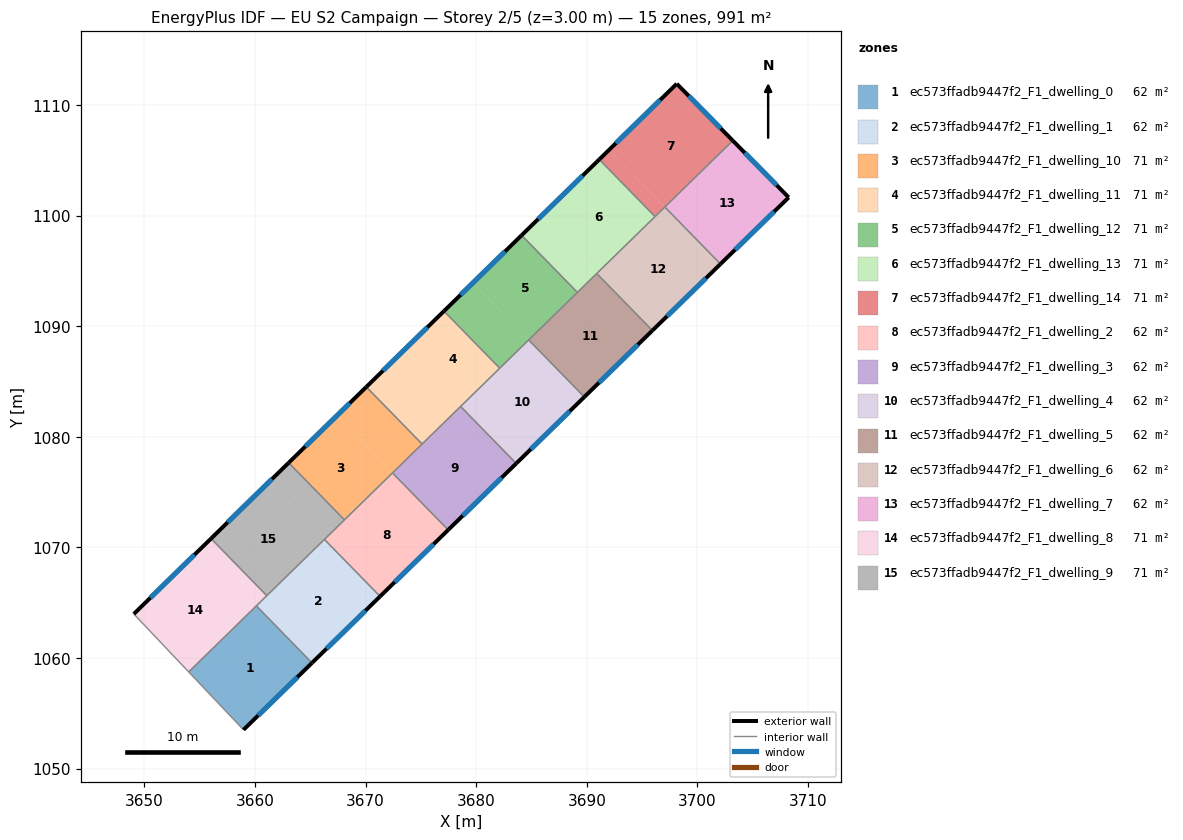
=== STOREY PLAN SPEC (per zone: floor XY polygon, exterior-wall plan segments, windows/doors) ===
zone 1: ec573ffadb9447f2_F1_dwelling_0  (61.9 m²)
  floor: (3660.13, 1064.72) (3665.16, 1059.57) (3658.96, 1053.52) (3654.01, 1058.75)
  exterior wall: (3658.96, 1053.52) – (3665.16, 1059.57)  [8.7 m]
    window: (3660.29, 1054.81) – (3663.83, 1058.27)  [8.5 m²]
  interior walls: 3
zone 2: ec573ffadb9447f2_F1_dwelling_1  (61.9 m²)
  floor: (3666.28, 1070.73) (3671.31, 1065.58) (3665.16, 1059.57) (3660.13, 1064.72)
  exterior wall: (3665.16, 1059.57) – (3671.31, 1065.58)  [8.6 m]
    window: (3666.48, 1060.85) – (3669.99, 1064.29)  [8.4 m²]
  interior walls: 4
zone 3: ec573ffadb9447f2_F1_dwelling_10  (70.8 m²)
  floor: (3667.44, 1081.94) (3672.48, 1076.78) (3668.09, 1072.49) (3663.05, 1077.66)
  floor: (3670.07, 1084.51) (3675.11, 1079.35) (3672.48, 1076.78) (3667.44, 1081.94)
  exterior wall: (3670.07, 1084.51) – (3663.05, 1077.66)  [9.8 m]
    window: (3668.57, 1083.04) – (3664.55, 1079.12)  [9.6 m²]
  interior walls: 5
zone 4: ec573ffadb9447f2_F1_dwelling_11  (70.8 m²)
  floor: (3673.58, 1087.94) (3678.62, 1082.78) (3675.11, 1079.35) (3670.07, 1084.51)
  floor: (3677.09, 1091.36) (3682.13, 1086.20) (3678.62, 1082.78) (3673.58, 1087.94)
  exterior wall: (3677.09, 1091.36) – (3670.07, 1084.51)  [9.8 m]
    window: (3675.58, 1089.90) – (3671.57, 1085.98)  [9.6 m²]
  interior walls: 4
zone 5: ec573ffadb9447f2_F1_dwelling_12  (70.8 m²)
  floor: (3684.11, 1098.22) (3689.15, 1093.06) (3684.76, 1088.77) (3679.72, 1093.93)
  floor: (3679.72, 1093.93) (3684.76, 1088.77) (3682.13, 1086.20) (3677.09, 1091.36)
  exterior wall: (3684.10, 1098.22) – (3677.09, 1091.36)  [9.8 m]
    window: (3682.60, 1096.75) – (3678.59, 1092.83)  [9.6 m²]
  interior walls: 4
zone 6: ec573ffadb9447f2_F1_dwelling_13  (70.8 m²)
  floor: (3685.86, 1099.93) (3690.90, 1094.77) (3689.15, 1093.06) (3684.11, 1098.22)
  floor: (3691.12, 1105.07) (3696.16, 1099.91) (3690.90, 1094.77) (3685.86, 1099.93)
  exterior wall: (3691.12, 1105.07) – (3684.10, 1098.22)  [9.8 m]
    window: (3689.62, 1103.60) – (3685.61, 1099.69)  [9.6 m²]
  interior walls: 4
zone 7: ec573ffadb9447f2_F1_dwelling_14  (70.8 m²)
  floor: (3698.13, 1111.91) (3703.19, 1106.77) (3697.04, 1100.76) (3692.00, 1105.93)
  floor: (3692.00, 1105.93) (3697.04, 1100.76) (3696.16, 1099.91) (3691.12, 1105.07)
  exterior wall: (3698.13, 1111.91) – (3691.12, 1105.07)  [9.8 m]
    window: (3696.63, 1110.45) – (3692.62, 1106.54)  [9.6 m²]
  exterior wall: (3703.19, 1106.77) – (3698.13, 1111.91)  [7.2 m]
    window: (3702.11, 1107.87) – (3699.21, 1110.81)  [7.1 m²]
  interior walls: 3
zone 8: ec573ffadb9447f2_F1_dwelling_2  (61.9 m²)
  floor: (3672.43, 1076.74) (3677.47, 1071.58) (3671.31, 1065.58) (3666.28, 1070.73)
  exterior wall: (3671.31, 1065.58) – (3677.47, 1071.58)  [8.6 m]
    window: (3672.63, 1066.86) – (3676.15, 1070.30)  [8.4 m²]
  interior walls: 4
zone 9: ec573ffadb9447f2_F1_dwelling_3  (61.9 m²)
  floor: (3678.59, 1082.75) (3683.62, 1077.59) (3677.47, 1071.58) (3672.43, 1076.74)
  exterior wall: (3677.47, 1071.58) – (3683.62, 1077.59)  [8.6 m]
    window: (3678.78, 1072.87) – (3682.30, 1076.31)  [8.4 m²]
  interior walls: 5
zone 10: ec573ffadb9447f2_F1_dwelling_4  (61.9 m²)
  floor: (3684.74, 1088.75) (3689.77, 1083.60) (3683.62, 1077.59) (3678.59, 1082.75)
  exterior wall: (3683.62, 1077.59) – (3689.77, 1083.60)  [8.6 m]
    window: (3684.94, 1078.88) – (3688.46, 1082.31)  [8.4 m²]
  interior walls: 4
zone 11: ec573ffadb9447f2_F1_dwelling_5  (61.9 m²)
  floor: (3690.90, 1094.76) (3695.93, 1089.61) (3689.77, 1083.60) (3684.74, 1088.75)
  exterior wall: (3689.77, 1083.60) – (3695.93, 1089.61)  [8.6 m]
    window: (3691.09, 1084.89) – (3694.61, 1088.32)  [8.4 m²]
  interior walls: 4
zone 12: ec573ffadb9447f2_F1_dwelling_6  (61.9 m²)
  floor: (3697.05, 1100.77) (3702.08, 1095.62) (3695.93, 1089.61) (3690.90, 1094.76)
  exterior wall: (3695.93, 1089.61) – (3702.08, 1095.62)  [8.6 m]
    window: (3697.25, 1090.90) – (3700.76, 1094.33)  [8.4 m²]
  interior walls: 4
zone 13: ec573ffadb9447f2_F1_dwelling_7  (61.9 m²)
  floor: (3703.19, 1106.77) (3708.25, 1101.64) (3702.08, 1095.62) (3697.05, 1100.77)
  exterior wall: (3708.25, 1101.64) – (3703.19, 1106.77)  [7.2 m]
    window: (3707.16, 1102.74) – (3704.28, 1105.67)  [7.1 m²]
  exterior wall: (3702.08, 1095.62) – (3708.25, 1101.64)  [8.6 m]
    window: (3703.40, 1096.91) – (3706.93, 1100.35)  [8.4 m²]
  interior walls: 2
zone 14: ec573ffadb9447f2_F1_dwelling_8  (70.8 m²)
  floor: (3655.15, 1069.95) (3660.19, 1064.78) (3654.01, 1058.75) (3649.05, 1063.99)
  floor: (3656.03, 1070.80) (3661.07, 1065.64) (3660.19, 1064.78) (3655.15, 1069.95)
  exterior wall: (3656.03, 1070.80) – (3649.05, 1063.99)  [9.8 m]
    window: (3654.54, 1069.34) – (3650.55, 1065.45)  [9.6 m²]
  interior walls: 4
zone 15: ec573ffadb9447f2_F1_dwelling_9  (70.8 m²)
  floor: (3661.30, 1075.94) (3666.34, 1070.78) (3661.07, 1065.64) (3656.03, 1070.80)
  floor: (3663.05, 1077.66) (3668.09, 1072.49) (3666.34, 1070.78) (3661.30, 1075.94)
  exterior wall: (3663.05, 1077.66) – (3656.03, 1070.80)  [9.8 m]
    window: (3661.55, 1076.19) – (3657.53, 1072.27)  [9.6 m²]
  interior walls: 4

=== DERIVED (storey summary) ===
Building: EU S2 Campaign
Storey: 2 of 5  (floor level z = 3.00 m)
Storey gross floor area: 991.0 m²
Zones on this storey: 15
  - ec573ffadb9447f2_F1_dwelling_0: floor 61.9 m²; exterior wall 8.7 m (26.0 m²); 1 window(s) 8.5 m²; WWR 32.7%
  - ec573ffadb9447f2_F1_dwelling_1: floor 61.9 m²; exterior wall 8.6 m (25.8 m²); 1 window(s) 8.4 m²; WWR 32.7%
  - ec573ffadb9447f2_F1_dwelling_10: floor 70.8 m²; exterior wall 9.8 m (29.4 m²); 1 window(s) 9.6 m²; WWR 32.7%
  - ec573ffadb9447f2_F1_dwelling_11: floor 70.8 m²; exterior wall 9.8 m (29.4 m²); 1 window(s) 9.6 m²; WWR 32.7%
  - ec573ffadb9447f2_F1_dwelling_12: floor 70.8 m²; exterior wall 9.8 m (29.4 m²); 1 window(s) 9.6 m²; WWR 32.7%
  - ec573ffadb9447f2_F1_dwelling_13: floor 70.8 m²; exterior wall 9.8 m (29.4 m²); 1 window(s) 9.6 m²; WWR 32.7%
  - ec573ffadb9447f2_F1_dwelling_14: floor 70.8 m²; exterior wall 17.0 m (51.0 m²); 2 window(s) 16.7 m²; WWR 32.7%
  - ec573ffadb9447f2_F1_dwelling_2: floor 61.9 m²; exterior wall 8.6 m (25.8 m²); 1 window(s) 8.4 m²; WWR 32.7%
  - ec573ffadb9447f2_F1_dwelling_3: floor 61.9 m²; exterior wall 8.6 m (25.8 m²); 1 window(s) 8.4 m²; WWR 32.7%
  - ec573ffadb9447f2_F1_dwelling_4: floor 61.9 m²; exterior wall 8.6 m (25.8 m²); 1 window(s) 8.4 m²; WWR 32.7%
  - ec573ffadb9447f2_F1_dwelling_5: floor 61.9 m²; exterior wall 8.6 m (25.8 m²); 1 window(s) 8.4 m²; WWR 32.7%
  - ec573ffadb9447f2_F1_dwelling_6: floor 61.9 m²; exterior wall 8.6 m (25.8 m²); 1 window(s) 8.4 m²; WWR 32.7%
  - ec573ffadb9447f2_F1_dwelling_7: floor 61.9 m²; exterior wall 15.8 m (47.5 m²); 2 window(s) 15.5 m²; WWR 32.7%
  - ec573ffadb9447f2_F1_dwelling_8: floor 70.8 m²; exterior wall 9.8 m (29.3 m²); 1 window(s) 9.6 m²; WWR 32.7%
  - ec573ffadb9447f2_F1_dwelling_9: floor 70.8 m²; exterior wall 9.8 m (29.4 m²); 1 window(s) 9.6 m²; WWR 32.7%
Zone adjacency (shared interzone walls):
  - ec573ffadb9447f2_F1_dwelling_0 ↔ ec573ffadb9447f2_F1_dwelling_1
  - ec573ffadb9447f2_F1_dwelling_0 ↔ ec573ffadb9447f2_F1_dwelling_8
  - ec573ffadb9447f2_F1_dwelling_1 ↔ ec573ffadb9447f2_F1_dwelling_2
  - ec573ffadb9447f2_F1_dwelling_1 ↔ ec573ffadb9447f2_F1_dwelling_8
  - ec573ffadb9447f2_F1_dwelling_1 ↔ ec573ffadb9447f2_F1_dwelling_9
  - ec573ffadb9447f2_F1_dwelling_10 ↔ ec573ffadb9447f2_F1_dwelling_11
  - ec573ffadb9447f2_F1_dwelling_10 ↔ ec573ffadb9447f2_F1_dwelling_2
  - ec573ffadb9447f2_F1_dwelling_10 ↔ ec573ffadb9447f2_F1_dwelling_3
  - ec573ffadb9447f2_F1_dwelling_10 ↔ ec573ffadb9447f2_F1_dwelling_9
  - ec573ffadb9447f2_F1_dwelling_11 ↔ ec573ffadb9447f2_F1_dwelling_12
  - ec573ffadb9447f2_F1_dwelling_11 ↔ ec573ffadb9447f2_F1_dwelling_3
  - ec573ffadb9447f2_F1_dwelling_11 ↔ ec573ffadb9447f2_F1_dwelling_4
  - ec573ffadb9447f2_F1_dwelling_12 ↔ ec573ffadb9447f2_F1_dwelling_13
  - ec573ffadb9447f2_F1_dwelling_12 ↔ ec573ffadb9447f2_F1_dwelling_4
  - ec573ffadb9447f2_F1_dwelling_12 ↔ ec573ffadb9447f2_F1_dwelling_5
  - ec573ffadb9447f2_F1_dwelling_13 ↔ ec573ffadb9447f2_F1_dwelling_14
  - ec573ffadb9447f2_F1_dwelling_13 ↔ ec573ffadb9447f2_F1_dwelling_5
  - ec573ffadb9447f2_F1_dwelling_13 ↔ ec573ffadb9447f2_F1_dwelling_6
  - ec573ffadb9447f2_F1_dwelling_14 ↔ ec573ffadb9447f2_F1_dwelling_6
  - ec573ffadb9447f2_F1_dwelling_14 ↔ ec573ffadb9447f2_F1_dwelling_7
  - ec573ffadb9447f2_F1_dwelling_2 ↔ ec573ffadb9447f2_F1_dwelling_3
  - ec573ffadb9447f2_F1_dwelling_2 ↔ ec573ffadb9447f2_F1_dwelling_9
  - ec573ffadb9447f2_F1_dwelling_3 ↔ ec573ffadb9447f2_F1_dwelling_4
  - ec573ffadb9447f2_F1_dwelling_4 ↔ ec573ffadb9447f2_F1_dwelling_5
  - ec573ffadb9447f2_F1_dwelling_5 ↔ ec573ffadb9447f2_F1_dwelling_6
  - ec573ffadb9447f2_F1_dwelling_6 ↔ ec573ffadb9447f2_F1_dwelling_7
  - ec573ffadb9447f2_F1_dwelling_8 ↔ ec573ffadb9447f2_F1_dwelling_9